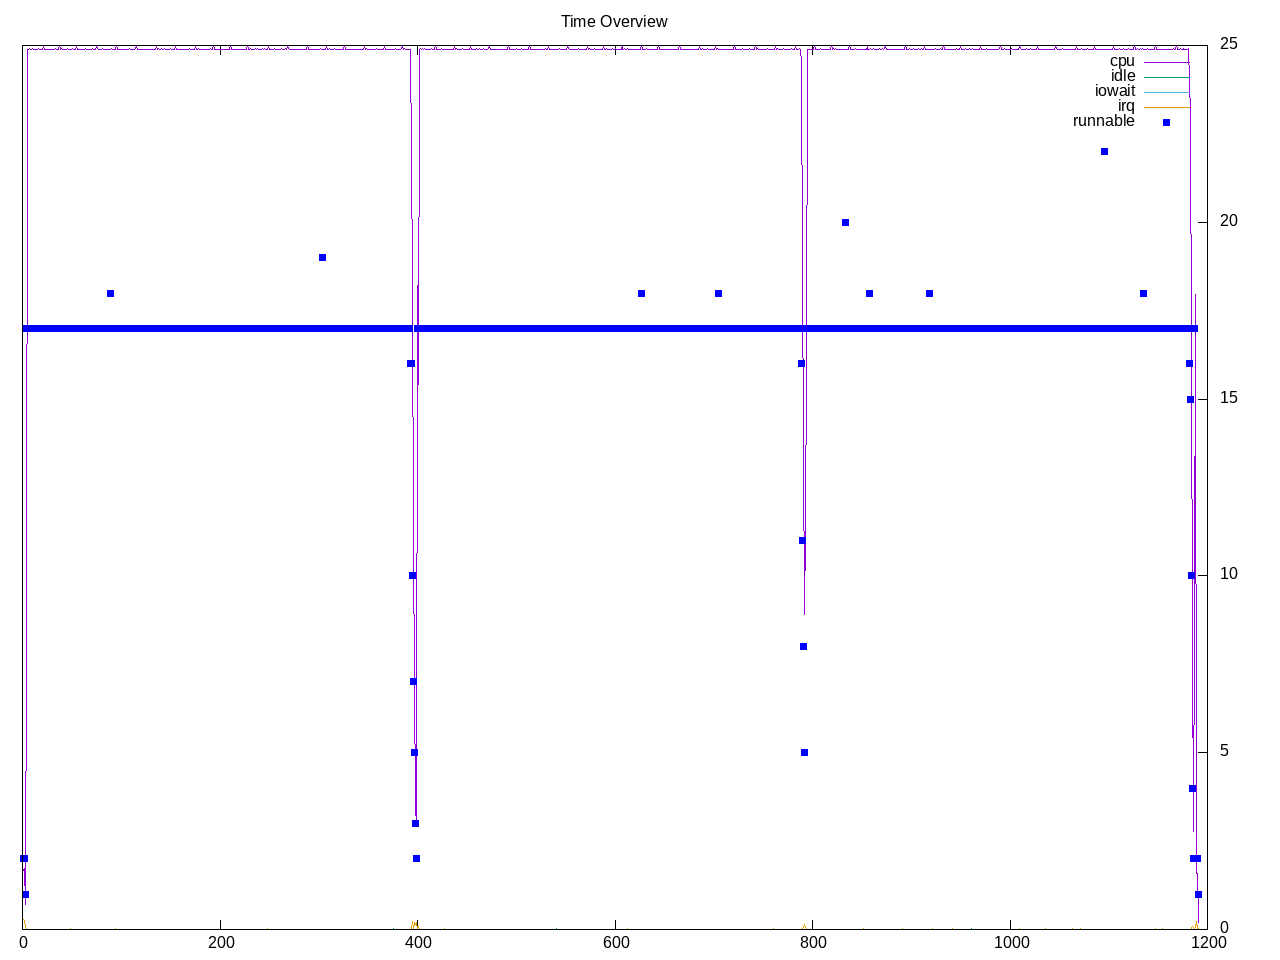

Source data for this figure (header and first rows):
time, load, runnable, cpu, idle, iowait, irq, net lo, net enp2s0, net wlp3s0, net docker0, 
1.0, 0.95, 2, 6.75%, 0.00%, 0.00%, 1.12%, 0, 120, 60, 0, 
2.0, 0.95, 2, 6.94%, 0.00%, 0.00%, 0.94%, 0, 192, 126, 0, 
3.0, 0.87, 1, 2.88%, 0.00%, 0.00%, 0.19%, 782, 47286, 868, 0, 
4.0, 0.87, 17, 33.06%, 0.06%, 0.00%, 0.06%, 0, 120, 0, 0, 
5.0, 0.87, 17, 100.00%, 0.00%, 0.00%, 0.00%, 0, 0, 60, 0, 
6.0, 0.87, 17, 100.00%, 0.00%, 0.00%, 0.00%, 0, 252, 60, 0, 
7.0, 0.87, 17, 100.06%, 0.00%, 0.00%, 0.00%, 0, 428, 228, 0, 
8.0, 2.08, 17, 100.00%, 0.00%, 0.00%, 0.00%, 0, 356, 102, 0, 
9.0, 2.08, 17, 99.94%, 0.00%, 0.00%, 0.00%, 0, 116, 42, 0, 
10.0, 2.08, 17, 100.06%, 0.00%, 0.00%, 0.00%, 0, 180, 120, 0, 
11.0, 2.08, 17, 100.00%, 0.00%, 0.00%, 0.00%, 0, 296, 162, 0, 
12.0, 2.08, 17, 100.00%, 0.00%, 0.00%, 0.00%, 0, 422, 288, 0, 
13.0, 3.20, 17, 99.94%, 0.00%, 0.00%, 0.00%, 0, 176, 84, 0, 
14.0, 3.20, 17, 100.00%, 0.00%, 0.00%, 0.00%, 0, 180, 102, 0, 
15.0, 3.20, 17, 100.00%, 0.00%, 0.00%, 0.00%, 0, 798, 390, 0, 
16.0, 3.20, 17, 100.06%, 0.00%, 0.00%, 0.00%, 0, 180, 102, 0, 
17.0, 3.20, 17, 99.94%, 0.00%, 0.00%, 0.00%, 0, 302, 210, 0, 
18.0, 4.22, 17, 100.00%, 0.00%, 0.00%, 0.00%, 0, 296, 144, 0, 
19.0, 4.22, 17, 100.00%, 0.00%, 0.00%, 0.00%, 0, 236, 102, 0, 
20.0, 4.22, 17, 100.00%, 0.00%, 0.00%, 0.00%, 0, 1602, 60, 0, 
21.0, 4.22, 17, 100.38%, 0.00%, 0.00%, 0.00%, 0, 0, 0, 0, 
22.0, 4.22, 17, 100.00%, 0.00%, 0.00%, 0.00%, 0, 306, 185, 0, 
23.0, 5.16, 17, 100.00%, 0.00%, 0.00%, 0.00%, 0, 120, 60, 0, 
24.0, 5.16, 17, 100.00%, 0.00%, 0.00%, 0.00%, 0, 236, 102, 0, 
25.0, 5.16, 17, 100.00%, 0.00%, 0.00%, 0.00%, 0, 176, 102, 0, 
26.0, 5.16, 17, 100.00%, 0.00%, 0.00%, 0.00%, 0, 296, 162, 0, 
27.0, 5.16, 17, 100.00%, 0.00%, 0.00%, 0.00%, 0, 306, 246, 0, 
28.0, 6.03, 17, 100.00%, 0.00%, 0.00%, 0.00%, 0, 120, 60, 0, 
29.0, 6.03, 17, 100.00%, 0.00%, 0.00%, 0.00%, 0, 120, 60, 0, 
30.0, 6.03, 17, 100.00%, 0.00%, 0.00%, 0.00%, 0, 0, 0, 0, 
31.0, 6.03, 17, 100.00%, 0.00%, 0.00%, 0.00%, 0, 120, 60, 0, 
32.0, 6.03, 17, 99.94%, 0.00%, 0.00%, 0.00%, 0, 312, 186, 0, 
33.0, 6.83, 17, 100.06%, 0.00%, 0.00%, 0.00%, 0, 120, 60, 0, 
34.0, 6.83, 17, 100.00%, 0.00%, 0.00%, 0.00%, 0, 0, 0, 0, 
35.0, 6.83, 17, 99.94%, 0.00%, 0.00%, 0.00%, 0, 120, 60, 0, 
36.0, 6.83, 17, 100.00%, 0.00%, 0.00%, 0.00%, 0, 426, 225, 0, 
37.0, 6.83, 17, 100.44%, 0.00%, 0.00%, 0.00%, 0, 506, 290, 0, 
38.0, 7.57, 17, 100.00%, 0.00%, 0.00%, 0.00%, 0, 176, 84, 0, 
39.0, 7.57, 17, 100.06%, 0.00%, 0.00%, 0.00%, 0, 592, 366, 0, 
40.0, 7.57, 17, 99.94%, 0.00%, 0.00%, 0.00%, 0, 356, 204, 0, 
41.0, 7.57, 17, 100.00%, 0.00%, 0.00%, 0.00%, 0, 240, 162, 0, 
42.0, 7.57, 17, 100.00%, 0.00%, 0.00%, 0.00%, 0, 334, 334, 0, 
43.0, 8.24, 17, 100.00%, 0.00%, 0.00%, 0.00%, 0, 268, 60, 0, 
44.0, 8.24, 17, 100.00%, 0.00%, 0.00%, 0.00%, 0, 120, 208, 0, 
45.0, 8.24, 17, 100.00%, 0.00%, 0.00%, 0.00%, 0, 120, 60, 0, 
46.0, 8.24, 17, 100.06%, 0.00%, 0.00%, 0.00%, 0, 148, 148, 0, 
47.0, 8.24, 17, 99.94%, 0.00%, 0.00%, 0.00%, 0, 246, 186, 0, 
48.0, 8.86, 17, 100.00%, 0.00%, 0.00%, 0.00%, 0, 139, 159, 0, 
49.0, 8.86, 17, 100.00%, 0.00%, 0.00%, 0.06%, 0, 2008, 704, 0, 
50.0, 8.86, 17, 99.94%, 0.00%, 0.00%, 0.00%, 0, 1624, 588, 0, 
51.0, 8.86, 17, 100.06%, 0.00%, 0.00%, 0.00%, 0, 2116, 957, 0, 
52.0, 8.86, 17, 100.00%, 0.00%, 0.00%, 0.00%, 0, 618, 495, 0, 
53.0, 9.43, 17, 100.00%, 0.00%, 0.00%, 0.00%, 0, 676, 553, 0, 
54.0, 9.43, 17, 100.00%, 0.00%, 0.00%, 0.00%, 0, 120, 0, 0, 
55.0, 9.43, 17, 100.38%, 0.00%, 0.00%, 0.00%, 0, 689, 60, 0, 
56.0, 9.43, 17, 100.00%, 0.00%, 0.00%, 0.00%, 0, 180, 120, 0, 
57.0, 9.43, 17, 100.00%, 0.00%, 0.00%, 0.00%, 0, 820, 760, 0, 
58.0, 9.96, 17, 100.00%, 0.00%, 0.00%, 0.00%, 0, 120, 120, 0, 
59.0, 9.96, 17, 100.00%, 0.00%, 0.00%, 0.00%, 0, 180, 102, 0, 
60.0, 9.96, 17, 100.00%, 0.00%, 0.00%, 0.00%, 0, 316, 102, 0, 
... 1,131 more rows
